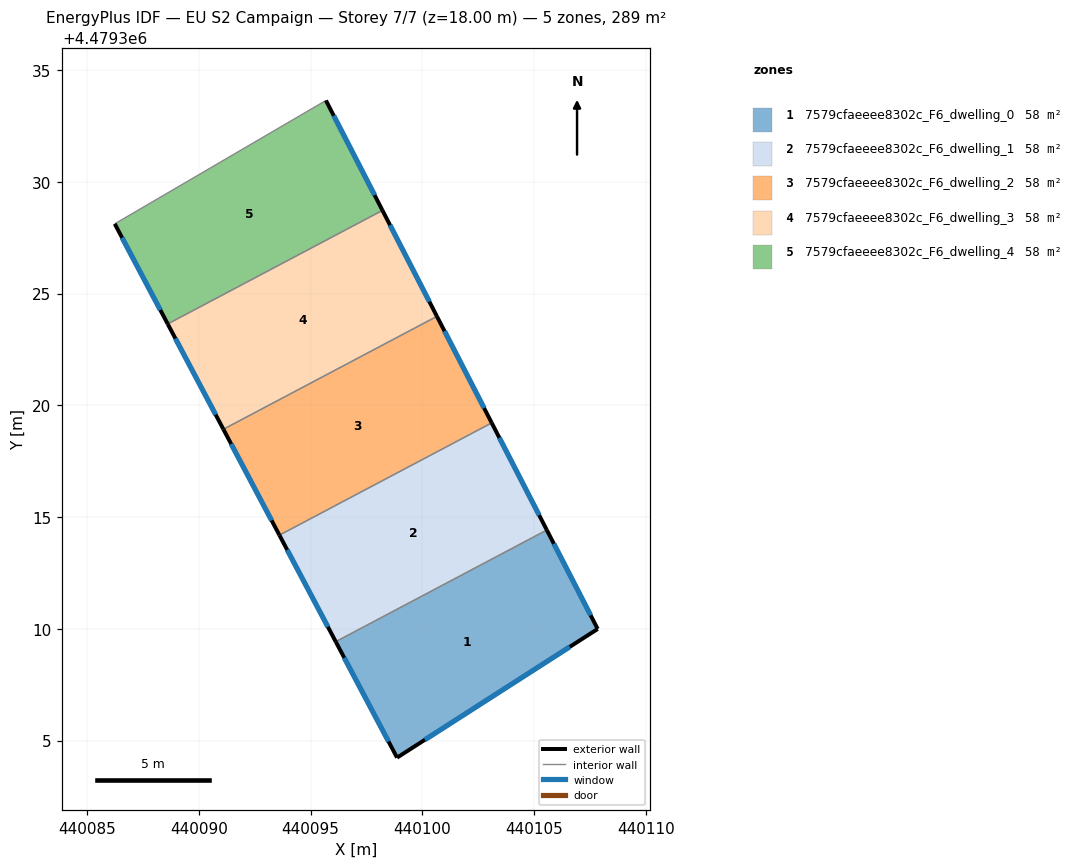
=== STOREY PLAN SPEC (per zone: floor XY polygon, exterior-wall plan segments, windows/doors) ===
zone 1: 7579cfaeeee8302c_F6_dwelling_0  (57.7 m²)
  floor: (440107.84, 4479310.00) (440105.57, 4479314.42) (440096.13, 4479309.43) (440098.87, 4479304.24)
  exterior wall: (440105.57, 4479314.42) – (440107.84, 4479310.00)  [5.0 m]
    window: (440105.89, 4479313.81) – (440107.53, 4479310.61)  [7.8 m²]
  exterior wall: (440107.84, 4479310.00) – (440098.87, 4479304.24)  [10.7 m]
    window: (440106.60, 4479309.20) – (440100.12, 4479305.04)  [16.7 m²]
  exterior wall: (440098.87, 4479304.24) – (440096.13, 4479309.43)  [5.9 m]
    window: (440098.49, 4479304.96) – (440096.51, 4479308.71)  [9.2 m²]
  interior walls: 1
zone 2: 7579cfaeeee8302c_F6_dwelling_1  (57.7 m²)
  floor: (440105.57, 4479314.42) (440103.10, 4479319.21) (440093.61, 4479314.19) (440096.13, 4479309.43)
  exterior wall: (440103.10, 4479319.21) – (440105.57, 4479314.42)  [5.4 m]
    window: (440103.45, 4479318.55) – (440105.23, 4479315.09)  [8.4 m²]
  exterior wall: (440096.13, 4479309.43) – (440093.61, 4479314.19)  [5.4 m]
    window: (440095.78, 4479310.09) – (440093.96, 4479313.53)  [8.4 m²]
  interior walls: 2
zone 3: 7579cfaeeee8302c_F6_dwelling_2  (57.7 m²)
  floor: (440103.10, 4479319.21) (440100.65, 4479323.98) (440091.10, 4479318.93) (440093.61, 4479314.19)
  exterior wall: (440100.65, 4479323.98) – (440103.10, 4479319.21)  [5.4 m]
    window: (440100.99, 4479323.32) – (440102.76, 4479319.88)  [8.4 m²]
  exterior wall: (440093.61, 4479314.19) – (440091.10, 4479318.93)  [5.4 m]
    window: (440093.26, 4479314.85) – (440091.45, 4479318.27)  [8.4 m²]
  interior walls: 2
zone 4: 7579cfaeeee8302c_F6_dwelling_3  (57.7 m²)
  floor: (440100.65, 4479323.98) (440098.22, 4479328.72) (440088.61, 4479323.64) (440091.10, 4479318.93)
  exterior wall: (440098.22, 4479328.72) – (440100.65, 4479323.98)  [5.3 m]
    window: (440098.56, 4479328.06) – (440100.32, 4479324.64)  [8.3 m²]
  exterior wall: (440091.10, 4479318.93) – (440088.61, 4479323.64)  [5.3 m]
    window: (440090.76, 4479319.58) – (440088.96, 4479322.99)  [8.3 m²]
  interior walls: 2
zone 5: 7579cfaeeee8302c_F6_dwelling_4  (57.7 m²)
  floor: (440098.22, 4479328.72) (440095.69, 4479333.64) (440086.24, 4479328.12) (440088.61, 4479323.64)
  exterior wall: (440088.61, 4479323.64) – (440086.24, 4479328.12)  [5.1 m]
    window: (440088.28, 4479324.26) – (440086.57, 4479327.50)  [7.9 m²]
  exterior wall: (440095.69, 4479333.64) – (440098.22, 4479328.72)  [5.5 m]
    window: (440096.04, 4479332.96) – (440097.87, 4479329.40)  [8.7 m²]
  interior walls: 2

=== DERIVED (storey summary) ===
Building: EU S2 Campaign
Storey: 7 of 7  (floor level z = 18.00 m)
Storey gross floor area: 288.7 m²
Zones on this storey: 5
  - 7579cfaeeee8302c_F6_dwelling_0: floor 57.7 m²; exterior wall 21.5 m (64.5 m²); 3 window(s) 33.7 m²; WWR 52.2%
  - 7579cfaeeee8302c_F6_dwelling_1: floor 57.7 m²; exterior wall 10.8 m (32.3 m²); 2 window(s) 16.9 m²; WWR 52.2%
  - 7579cfaeeee8302c_F6_dwelling_2: floor 57.7 m²; exterior wall 10.7 m (32.2 m²); 2 window(s) 16.8 m²; WWR 52.2%
  - 7579cfaeeee8302c_F6_dwelling_3: floor 57.7 m²; exterior wall 10.7 m (32.0 m²); 2 window(s) 16.7 m²; WWR 52.2%
  - 7579cfaeeee8302c_F6_dwelling_4: floor 57.7 m²; exterior wall 10.6 m (31.8 m²); 2 window(s) 16.6 m²; WWR 52.2%
Zone adjacency (shared interzone walls):
  - 7579cfaeeee8302c_F6_dwelling_0 ↔ 7579cfaeeee8302c_F6_dwelling_1
  - 7579cfaeeee8302c_F6_dwelling_1 ↔ 7579cfaeeee8302c_F6_dwelling_2
  - 7579cfaeeee8302c_F6_dwelling_2 ↔ 7579cfaeeee8302c_F6_dwelling_3
  - 7579cfaeeee8302c_F6_dwelling_3 ↔ 7579cfaeeee8302c_F6_dwelling_4